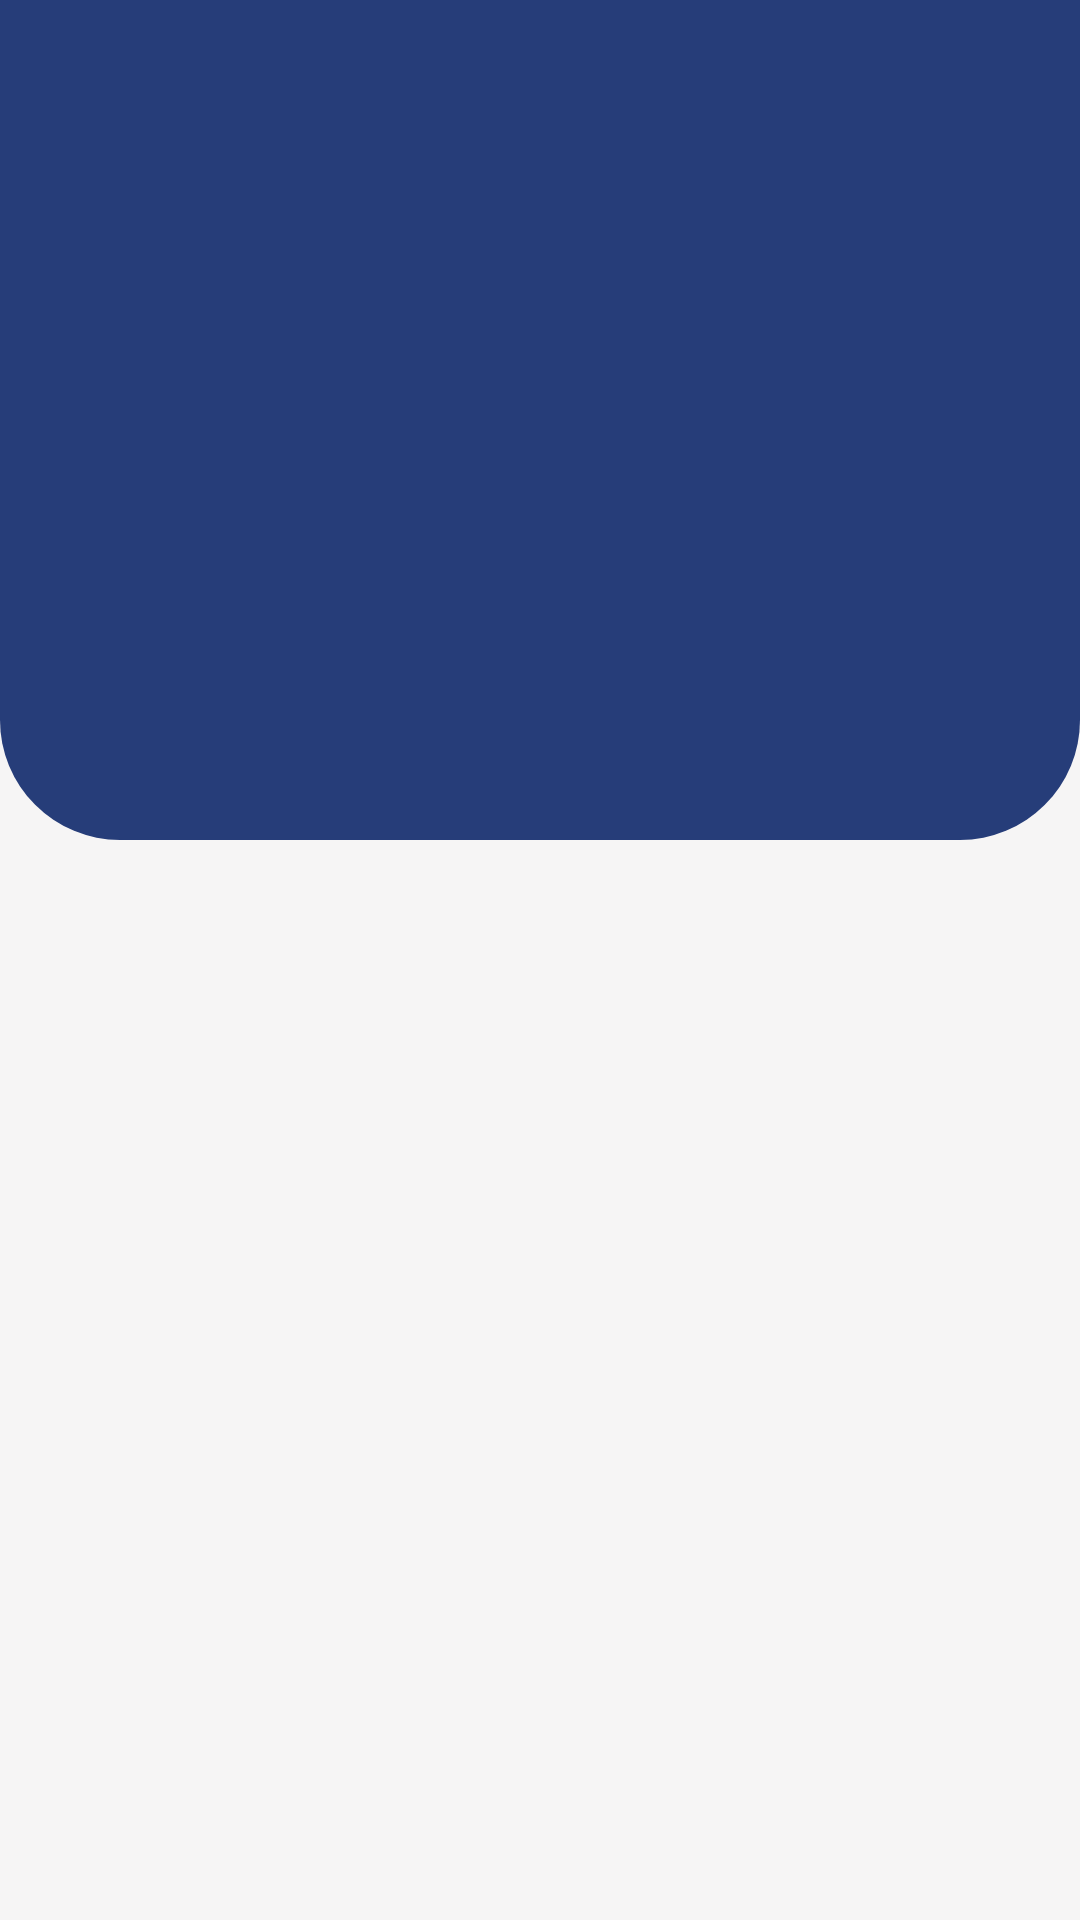

Produce the Android XML layout that renders to this screen, including the resource entries it uses.
<!-- AndroidManifest.xml: application theme Theme.DrowingUsingCardView -->
<!-- res/layout/activity_login.xml -->
<?xml version="1.0" encoding="utf-8"?>
<androidx.constraintlayout.widget.ConstraintLayout xmlns:android="http://schemas.android.com/apk/res/android"
    xmlns:app="http://schemas.android.com/apk/res-auto"
    xmlns:tools="http://schemas.android.com/tools"
    android:layout_width="match_parent"
    android:layout_height="match_parent"
    android:background="@color/white1"
    tools:context=".LoginActivity">

    <ImageView
        android:id="@+id/imageViewBlue"
        android:src="@drawable/back_screen_top"
        app:layout_constraintTop_toTopOf="parent"
        android:layout_width="match_parent"
        android:layout_height="280dp"/>

    <ImageView
        android:id="@+id/textviewBox"
        android:layout_marginTop="450dp"
        app:layout_constraintTop_toTopOf="@+id/imageViewBlue"
        android:src="@drawable/edit_style_corner_white"
       android:layout_marginLeft="12dp"
        android:layout_marginRight="12dp"
        app:layout_constraintBottom_toBottomOf="@+id/imageViewBlue"
        android:layout_width="match_parent"
        android:layout_height="400dp"/>

    <com.google.android.material.textfield.TextInputLayout
        android:id="@+id/tvemail"
        android:layout_marginTop="150dp"
        style="@style/Widget.MaterialComponents.TextInputLayout.OutlinedBox"
        app:layout_constraintTop_toTopOf="@+id/textviewBox"
        app:layout_constraintEnd_toEndOf="@+id/textviewBox"
        app:layout_constraintStart_toStartOf="@+id/textviewBox"
        android:layout_width="0dp"
        android:layout_marginEnd="15dp"
        android:layout_marginStart="15dp"
        android:layout_height="wrap_content"
        tools:layout_editor_absoluteX="169dp"
        android:maxLines="1"
        tools:layout_editor_absoluteY="336dp">

        <com.google.android.material.textfield.TextInputEditText
            android:id="@+id/login_email"
            android:maxLines="1"
            android:textSize="15sp"
            android:textColor="@color/blue"
            android:layout_width="match_parent"
            android:layout_height="wrap_content"
            android:inputType="text"
            android:hint="Mobile number or Email address" />
    </com.google.android.material.textfield.TextInputLayout>


    <com.google.android.material.textfield.TextInputLayout
        android:id="@+id/tvPassword"
        android:layout_marginTop="20dp"
        style="@style/Widget.MaterialComponents.TextInputLayout.OutlinedBox"
        app:layout_constraintTop_toBottomOf="@+id/tvemail"
        app:layout_constraintEnd_toEndOf="@+id/textviewBox"
        app:layout_constraintStart_toStartOf="@+id/textviewBox"
        android:layout_width="0dp"
        android:layout_marginEnd="15dp"
        android:layout_marginStart="15dp"
        android:layout_height="wrap_content"
        tools:layout_editor_absoluteX="169dp"
        tools:layout_editor_absoluteY="336dp"
        app:passwordToggleEnabled="true"

        app:passwordToggleTint="@color/blue">

        <com.google.android.material.textfield.TextInputEditText
            android:id="@+id/login_Password"
            android:maxLines="1"
            android:inputType="textPassword"
            android:textSize="15sp"
            android:textColor="@color/blue"
            android:layout_width="match_parent"
            android:layout_height="wrap_content"
            android:hint="Password" />


    </com.google.android.material.textfield.TextInputLayout>
    <Button
        android:id="@+id/button_login"
        android:background="@drawable/edit_style_corner_yellow"
       android:text="Login"
        android:textColor="@color/white"
        android:textAllCaps="false"
        android:textSize="25sp"
        android:layout_marginTop="35dp"
        app:layout_constraintEnd_toEndOf="@id/textviewBox"
        app:layout_constraintStart_toStartOf="@id/textviewBox"
        app:layout_constraintTop_toBottomOf="@+id/tvPassword"
        android:layout_width="0dp"
        android:layout_marginStart="15dp"
        android:layout_marginEnd="15dp"
        android:layout_height="wrap_content"
        />

</androidx.constraintlayout.widget.ConstraintLayout>
<!-- resources referenced by this layout -->
<resources>
  <color name="blue">  #263D79</color>
  <color name="white">#FFFFFF</color>
  <color name="white1">#F6F5F5</color>
  <!-- drawable back_screen_top (drawable) -->
  <?xml version="1.0" encoding="utf-8"?>
  <selector xmlns:android="http://schemas.android.com/apk/res/android">
      <item>
          <shape android:shape="rectangle">
              <corners android:bottomLeftRadius="40dp"
                  android:bottomRightRadius="40dp"/>
              <solid android:color="@color/blue"/>
          </shape>
      </item>
  </selector>
  <!-- drawable edit_style_corner_white (drawable) -->
  <?xml version="1.0" encoding="utf-8"?>
  <selector xmlns:android="http://schemas.android.com/apk/res/android">
      <item>
          <shape android:shape="rectangle">
              <corners android:radius="25dp" />
              <solid android:color="@color/white"/>
          </shape>
      </item>
  </selector>
  <!-- drawable edit_style_corner_yellow (drawable) -->
  <?xml version="1.0" encoding="utf-8"?>
  <selector xmlns:android="http://schemas.android.com/apk/res/android">
      <item>
          <shape android:shape="rectangle">
              <corners android:radius="15dp" />
              <solid android:color="@color/teal_200"/>
          </shape>
      </item>
  </selector>
  <style name="Theme.DrowingUsingCardView" parent="Theme.MaterialComponents.DayNight.NoActionBar">
          
          <item name="colorPrimary">@color/purple_500</item>
          <item name="colorPrimaryVariant">@color/purple_700</item>
          <item name="colorOnPrimary">@color/white</item>
          
          <item name="colorSecondary">@color/teal_200</item>
          <item name="colorSecondaryVariant">@color/teal_700</item>
          <item name="colorOnSecondary">@color/black</item>
          
          <item name="android:statusBarColor" tools:targetApi="l">?attr/colorPrimaryVariant</item>
          
      </style>
  <color name="teal_200">#FABA31</color>
  <color name="purple_500">#263D79</color>
  <color name="purple_700">#263D79</color>
  <color name="teal_700">#FF018786</color>
  <color name="black">#FF000000</color>
</resources>
